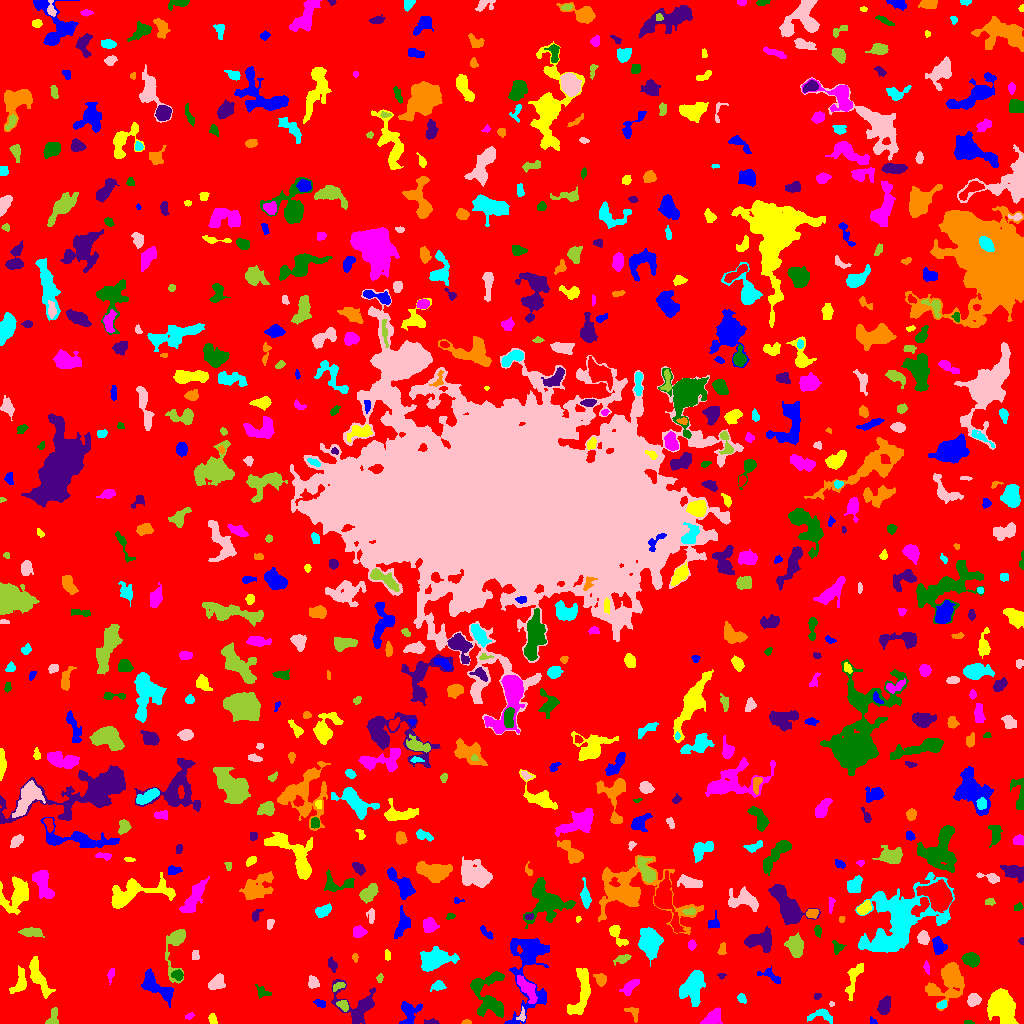

The data file committed next to this chart (first rows):
ID, X, Y, A, B, theta, total_flux, mu_max, mu_median, mu_mean, R_fwhm, R_e, R10, R90, x_start, x_end, y_start, y_end, area, greylevel
0, 510.5, 508.9, 300.6, 297.6, -1.163, 1312409, 10.0, 1.0, 1.675, 96.03, 232.8, 88.31, 377.5, 0, 1023, 0, 1023, 783544, 1.675
1, 408.6, 10.87, 6.593, 4.426, 1.447, 637.0, 6.0, 2.0, 2.174, 5.89, 5.046, 1.871, 7.979, 399, 422, 0, 22, 293, 6.174
2, 1001, 15.92, 8.724, 6.097, -1.09, 2840, 10.0, 3.0, 3.65, 9.08, 8.612, 3.29, 13.51, 987, 1018, 0, 35, 778, 7.65
3, 712.5, 6.176, 5.13, 2.85, 0.6041, 659.0, 6.0, 3.0, 2.828, 6.358, 4.687, 1.784, 7.291, 700, 722, 0, 16, 233, 6.828
4, 968.3, 0.8507, 2.016, 0.8805, -0.05078, 67.0, 5.0, 2.0, 1.763, 1.954, 1.596, 0.5642, 2.585, 964, 974, 0, 3, 38, 6.763
5, 431.6, 1.211, 3.114, 1.203, 0.01817, 109.0, 5.0, 1.0, 1.603, 2.111, 2.185, 0.7979, 3.7, 424, 439, 0, 5, 68, 6.603
6, 466.2, 1.168, 2.215, 1.084, 0.01169, 137.0, 7.0, 3.0, 3.186, 2.326, 1.871, 0.5642, 3.038, 461, 471, 0, 4, 43, 7.186
7, 821.8, 8.342, 6.346, 3.015, -0.07525, 380.0, 5.0, 2.0, 1.939, 4.406, 4.146, 1.596, 6.628, 807, 832, 0, 15, 196, 5.939
8, 522.1, 7.759, 3.065, 1.398, 1.497, 133.0, 5.0, 1.0, 1.797, 2.706, 2.326, 0.9772, 3.827, 516, 525, 2, 17, 74, 7.797
9, 52.73, 4.803, 4.866, 2.753, 1.272, 203.0, 4.0, 1.0, 1.43, 3.868, 3.523, 1.262, 5.997, 45, 58, 0, 16, 142, 5.43
10, 908, 8.664, 8.816, 3.107, 0.8204, 286.0, 3.0, 1.0, 1.3, 5.14, 4.549, 1.693, 7.203, 898, 924, 0, 23, 220, 5.3
11, 873.0, 1.988, 2.195, 1.448, -0.7232, 80.0, 4.0, 2.0, 1.86, 2.932, 2.034, 0.5642, 3.192, 870, 877, 0, 7, 43, 6.86
12, 212.6, 4.621, 2.683, 1.876, -1.292, 161.0, 4.0, 2.0, 1.963, 4.107, 2.764, 1.128, 4.37, 208, 217, 0, 10, 82, 5.963
13, 189.7, 7.267, 2.253, 1.37, 0.4528, 75.0, 4.0, 1.0, 1.415, 2.646, 2.185, 0.7979, 3.478, 185, 194, 4, 11, 53, 5.415
14, 495, 16.87, 5.611, 1.86, -0.6456, 191.0, 3.0, 1.0, 1.481, 4.334, 3.742, 1.382, 5.809, 486, 502, 9, 25, 129, 8.481
15, 884.2, 17.57, 4.094, 2.555, 1.297, 627.0, 7.0, 3.0, 3.089, 5.171, 4.107, 1.596, 6.531, 877, 890, 9, 28, 203, 7.089
16, 632.7, 11.43, 4.455, 2.815, -0.747, 245.0, 4.0, 2.0, 2.13, 5.109, 3.478, 1.382, 5.232, 624, 638, 1, 16, 115, 6.13
17, 941.8, 18.7, 2.545, 1.763, 0.6054, 189.0, 6.0, 2.0, 2.625, 3.09, 2.585, 0.9772, 4.146, 937, 946, 15, 23, 72, 7.625
18, 831.1, 19.5, 1.18, 0.7986, -0.0, 28.0, 4.0, 1.0, 1.0, 1.382, 0.9772, 0.0, 2.034, 829, 834, 17, 22, 28, 8.0
19, 343.2, 18.16, 3.043, 2.11, -0.8296, 172.0, 4.0, 1.5, 1.623, 4.107, 2.932, 1.128, 4.754, 336, 348, 12, 23, 106, 7.623
20, 448.2, 17.94, 3.507, 2.385, -0.4686, 443.0, 7.0, 3.0, 3.257, 4.514, 3.613, 1.493, 5.585, 440, 454, 12, 23, 136, 7.257
21, 320.1, 20.21, 3.191, 1.903, -0.4306, 137.0, 3.0, 2.0, 1.671, 3.989, 3.141, 1.128, 4.618, 313, 325, 16, 24, 82, 5.671
22, 854.3, 46.35, 10.42, 2.956, 1.197, 615.0, 6.0, 2.0, 2.135, 5.67, 4.951, 1.871, 8.215, 845, 863, 23, 60, 288, 6.135
23, 527.2, 35.01, 7.557, 2.954, -0.9661, 838.0, 7.0, 3.0, 2.803, 5.171, 5.557, 2.034, 8.575, 517, 537, 20, 48, 299, 7.803
24, 485.3, 31.9, 13.12, 9.061, -1.514, 1974, 9.0, 3.0, 3.189, 5.382, 7.777, 2.706, 12.62, 470, 504, 6, 52, 619, 7.189
25, 817.3, 27.4, 1.907, 1.493, 0.5642, 87.0, 4.0, 2.0, 1.851, 2.985, 2.111, 0.7979, 3.385, 814, 821, 24, 30, 47, 5.851
26, 932.5, 33.05, 2.779, 2.266, -0.7546, 207.0, 5.0, 2.0, 2.179, 3.338, 3.09, 1.128, 4.754, 928, 938, 29, 39, 95, 8.179
27, 741.4, 25.35, 2.545, 1.853, -0.9328, 202.0, 5.0, 2.0, 2.59, 3.241, 2.646, 1.128, 4.222, 737, 746, 20, 30, 78, 9.59
28, 973.7, 23.5, 3.043, 2.586, 0.4081, 531.0, 9.0, 3.0, 3.448, 3.827, 3.523, 1.382, 5.781, 967, 981, 17, 30, 154, 8.448
29, 338.5, 37.16, 3.67, 1.694, 0.4219, 125.0, 4.0, 1.0, 1.471, 3.432, 2.764, 0.9772, 4.442, 333, 345, 32, 41, 85, 7.471
30, 748.2, 11.29, 9.624, 3.754, -1.296, 1502, 13.0, 4.0, 4.196, 3.868, 5.726, 1.954, 9.356, 736, 757, 0, 32, 358, 7.196
31, 157.8, 35.54, 10.22, 4.008, -0.6127, 1780, 11.0, 3.0, 3.895, 5.499, 6.507, 2.394, 10.56, 141, 173, 16, 55, 457, 6.895
32, 38.9, 46.38, 10.86, 2.655, -1.162, 1003, 8.0, 2.0, 2.489, 5.863, 5.781, 2.185, 9.305, 29, 55, 25, 67, 403, 6.489
33, 629.7, 36.56, 4.778, 2.228, 0.7395, 464.0, 7.0, 2.0, 2.592, 4.029, 3.909, 1.493, 6.358, 619, 639, 28, 44, 179, 6.592
34, 262, 31.83, 4.107, 2.385, -0.58, 239.0, 5.0, 2.0, 2.06, 3.141, 3.338, 1.128, 5.232, 255, 271, 25, 39, 116, 8.06
35, 358.2, 16.59, 11.03, 8.979, -0.6618, 2289, 11.0, 3.0, 3.728, 6.747, 7.136, 2.764, 12.13, 331, 375, 0, 44, 614, 6.728
36, 951, 44.82, 9.166, 5.902, 1.343, 4040, 21.0, 4.0, 5.534, 6.103, 6.747, 2.523, 12.59, 925, 964, 13, 61, 730, 8.534
37, 438.1, 37.76, 3.119, 2.212, 0.1802, 282.0, 8.0, 2.0, 2.35, 3.038, 2.985, 0.9772, 5.109, 430, 446, 32, 43, 120, 6.35
38, 313.4, 40.94, 2.889, 2.454, -1.223, 280.0, 6.0, 2.0, 2.314, 3.656, 3.29, 1.262, 5.232, 308, 319, 35, 48, 121, 6.314
39, 379.6, 45.47, 2.01, 1.573, 1.255, 72.0, 3.0, 1.0, 1.358, 2.646, 2.185, 0.7979, 3.478, 376, 383, 41, 50, 53, 5.358
40, 277, 16.82, 13.51, 5.238, -0.8381, 3531, 11.0, 4.0, 4.249, 8.33, 8.667, 3.338, 14.14, 249, 302, 0, 44, 831, 7.249
41, 529.6, 60.56, 23.42, 9.556, 1.492, 4757, 12.0, 3.0, 3.79, 8.974, 9.918, 3.656, 17.41, 504, 549, 0, 85, 1255, 6.79
42, 581.9, 31.63, 13.58, 4.063, 1.363, 1319, 8.0, 2.0, 2.479, 6.482, 6.864, 2.523, 10.88, 567, 590, 9, 55, 532, 6.479
43, 111, 48.77, 3.928, 1.42, 1.381, 119.0, 3.0, 2.0, 1.469, 3.613, 2.932, 0.9772, 4.406, 107, 114, 39, 55, 81, 5.469
44, 177.7, 48.36, 2.605, 2.025, -0.2701, 166.0, 4.0, 1.0, 1.551, 4.107, 2.821, 1.128, 4.514, 171, 183, 43, 54, 107, 7.551
45, 721.3, 47.64, 1.882, 1.454, 0.1478, 70.0, 4.0, 1.0, 1.628, 2.459, 1.871, 0.5642, 3.192, 717, 726, 44, 50, 43, 5.628
46, 600.8, 44.05, 3.107, 2.546, -1.233, 334.0, 6.0, 2.0, 2.569, 4.514, 3.432, 1.382, 5.47, 593, 606, 37, 50, 130, 6.569
47, 693, 37.37, 8.194, 4.868, 1.282, 2194, 10.0, 3.0, 3.738, 8.078, 7.203, 2.821, 11.4, 679, 705, 17, 53, 587, 7.738
48, 216.3, 40.1, 4.199, 3.07, 0.6027, 905.0, 12.0, 4.0, 4.372, 4.406, 4.334, 1.596, 7.047, 208, 225, 34, 50, 207, 7.372
49, 175.5, 79.03, 14.04, 4.643, 1.431, 1692, 12.0, 3.0, 3.935, 5.726, 5.67, 2.185, 10.26, 165, 185, 40, 94, 430, 6.935
50, 735.5, 54.0, 1.305, 0.9957, 0.766, 45.0, 5.0, 2.0, 2.25, 1.493, 1.382, 0.0, 2.185, 733, 737, 52, 56, 20, 6.25
51, 770, 47.97, 6.564, 2.696, -0.4717, 439.0, 5.0, 3.0, 2.693, 5.352, 4.478, 1.693, 6.628, 757, 780, 40, 57, 163, 5.693
52, 18.77, 39.64, 6.923, 3.386, 1.141, 620.0, 7.0, 2.0, 2.573, 4.618, 4.72, 1.693, 7.485, 9, 26, 30, 58, 241, 6.573
53, 926.6, 56.02, 3.185, 1.266, -1.369, 82.0, 3.0, 1.0, 1.242, 2.394, 2.326, 0.7979, 3.989, 923, 929, 49, 63, 66, 5.242
54, 971.3, 64.07, 3.546, 2.748, -0.239, 866.0, 12.0, 3.0, 4.085, 4.478, 3.909, 1.493, 6.433, 961, 979, 56, 71, 212, 9.085
55, 332.2, 58.45, 3.462, 1.986, -1.148, 250.0, 5.0, 2.0, 2.381, 3.613, 3.241, 1.128, 5.015, 328, 337, 51, 67, 105, 6.381
56, 354.9, 66.15, 1.841, 1.112, -1.459, 52.0, 3.0, 1.0, 1.061, 2.326, 1.784, 0.5642, 2.764, 352, 358, 61, 70, 49, 6.061
57, 435.8, 64.58, 8.769, 4.65, 0.1441, 2391, 9.0, 4.0, 4.195, 8.273, 7.548, 2.932, 11.78, 420, 459, 52, 77, 570, 7.195
58, 195.5, 67.5, 2.291, 1.5, -0.0, 64.0, 2.0, 1.0, 0.8889, 3.909, 2.185, 0.9772, 3.613, 192, 199, 64, 73, 72, 5.889
59, 622.6, 64.77, 3.851, 1.804, 0.2995, 219.0, 5.0, 2.0, 1.81, 3.29, 3.09, 1.128, 5.109, 613, 631, 58, 69, 121, 6.81
... 679 more rows
